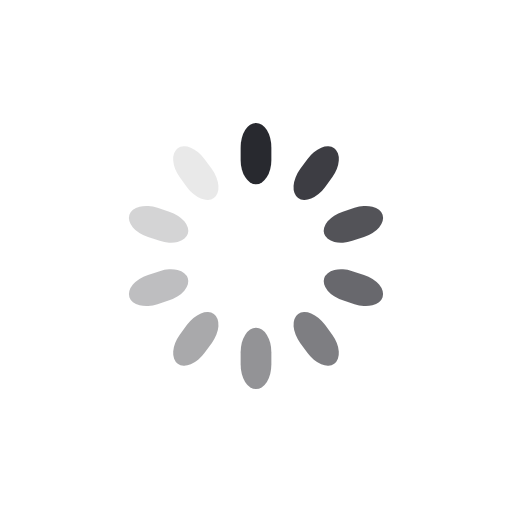
t = 0.00 s
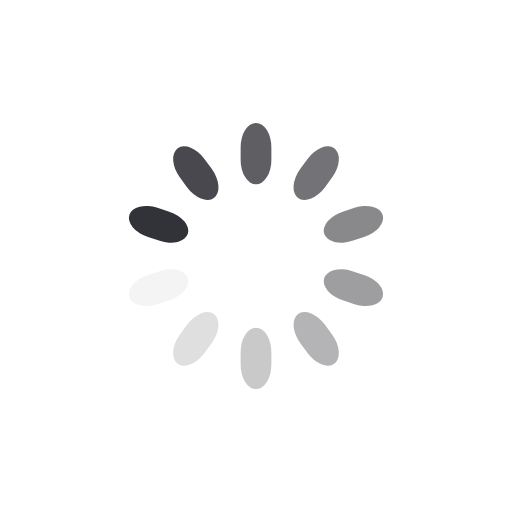
t = 0.25 s
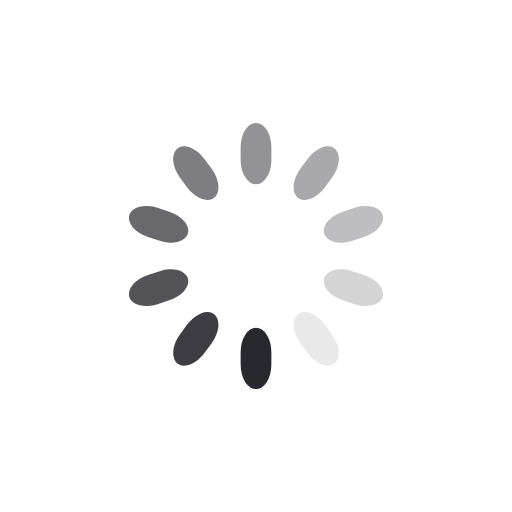
t = 0.50 s
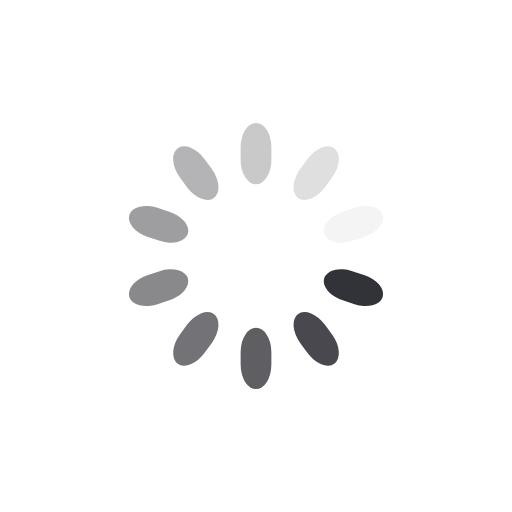
t = 0.75 s

The animated SVG that drew these frames (rendered in a browser with its animation timeline set to each time). Animation: 10 SMIL elements (animate=10); one cycle of 1.00 s, repeats indefinitely.

<svg class="lds-spinner" id="loading_spinner" width="200" height="200" xmlns="http://www.w3.org/2000/svg" xmlns:xlink="http://www.w3.org/1999/xlink" viewBox="0 0 100 100" preserveAspectRatio="xMidYMid">
    
<g transform="rotate(0 50 50)">
<rect x="47" y="24" rx="9.4" ry="4.8" width="6" height="12" fill="#28292F">
<animate attributeName="opacity" values="1;0" keyTimes="0;1" dur="1s" begin="0s" repeatCount="indefinite" fill="#28292F"></animate>
</rect>
</g>
<g transform="rotate(36 50 50)">
<rect x="47" y="24" rx="9.4" ry="4.8" width="6" height="12" fill="#28292F">
<animate attributeName="opacity" values="1;0" keyTimes="0;1" dur="1s" begin="-0.1s" repeatCount="indefinite" fill="#28292F"></animate>
</rect>
</g>
<g transform="rotate(72 50 50)">
<rect x="47" y="24" rx="9.4" ry="4.8" width="6" height="12" fill="#28292F">
<animate attributeName="opacity" values="1;0" keyTimes="0;1" dur="1s" begin="-0.2s" repeatCount="indefinite" fill="#28292F"></animate>
</rect>
</g>
<g transform="rotate(108 50 50)">
<rect x="47" y="24" rx="9.4" ry="4.8" width="6" height="12" fill="#28292F">
<animate attributeName="opacity" values="1;0" keyTimes="0;1" dur="1s" begin="-0.3s" repeatCount="indefinite" fill="#28292F"></animate>
</rect>
</g>
<g transform="rotate(144 50 50)">
<rect x="47" y="24" rx="9.4" ry="4.8" width="6" height="12" fill="#28292F">
<animate attributeName="opacity" values="1;0" keyTimes="0;1" dur="1s" begin="-0.4s" repeatCount="indefinite" fill="#28292F"></animate>
</rect>
</g>
<g transform="rotate(180 50 50)">
<rect x="47" y="24" rx="9.4" ry="4.8" width="6" height="12" fill="#28292F">
<animate attributeName="opacity" values="1;0" keyTimes="0;1" dur="1s" begin="-0.5s" repeatCount="indefinite" fill="#28292F"></animate>
</rect>
</g>
<g transform="rotate(216 50 50)">
<rect x="47" y="24" rx="9.4" ry="4.8" width="6" height="12" fill="#28292F">
<animate attributeName="opacity" values="1;0" keyTimes="0;1" dur="1s" begin="-0.6s" repeatCount="indefinite" fill="#28292F"></animate>
</rect>
</g>
<g transform="rotate(252 50 50)">
<rect x="47" y="24" rx="9.4" ry="4.8" width="6" height="12" fill="#28292F">
<animate attributeName="opacity" values="1;0" keyTimes="0;1" dur="1s" begin="-0.7s" repeatCount="indefinite" fill="#28292F"></animate>
</rect>
</g>
<g transform="rotate(288 50 50)">
<rect x="47" y="24" rx="9.4" ry="4.8" width="6" height="12" fill="#28292F">
<animate attributeName="opacity" values="1;0" keyTimes="0;1" dur="1s" begin="-0.8s" repeatCount="indefinite" fill="#28292F"></animate>
</rect>
</g>
<g transform="rotate(324 50 50)">
<rect x="47" y="24" rx="9.4" ry="4.8" width="6" height="12" fill="#28292F">
<animate attributeName="opacity" values="1;0" keyTimes="0;1" dur="1s" begin="-0.9s" repeatCount="indefinite" fill="#28292F"></animate>
</rect>
</g>
  </svg>
